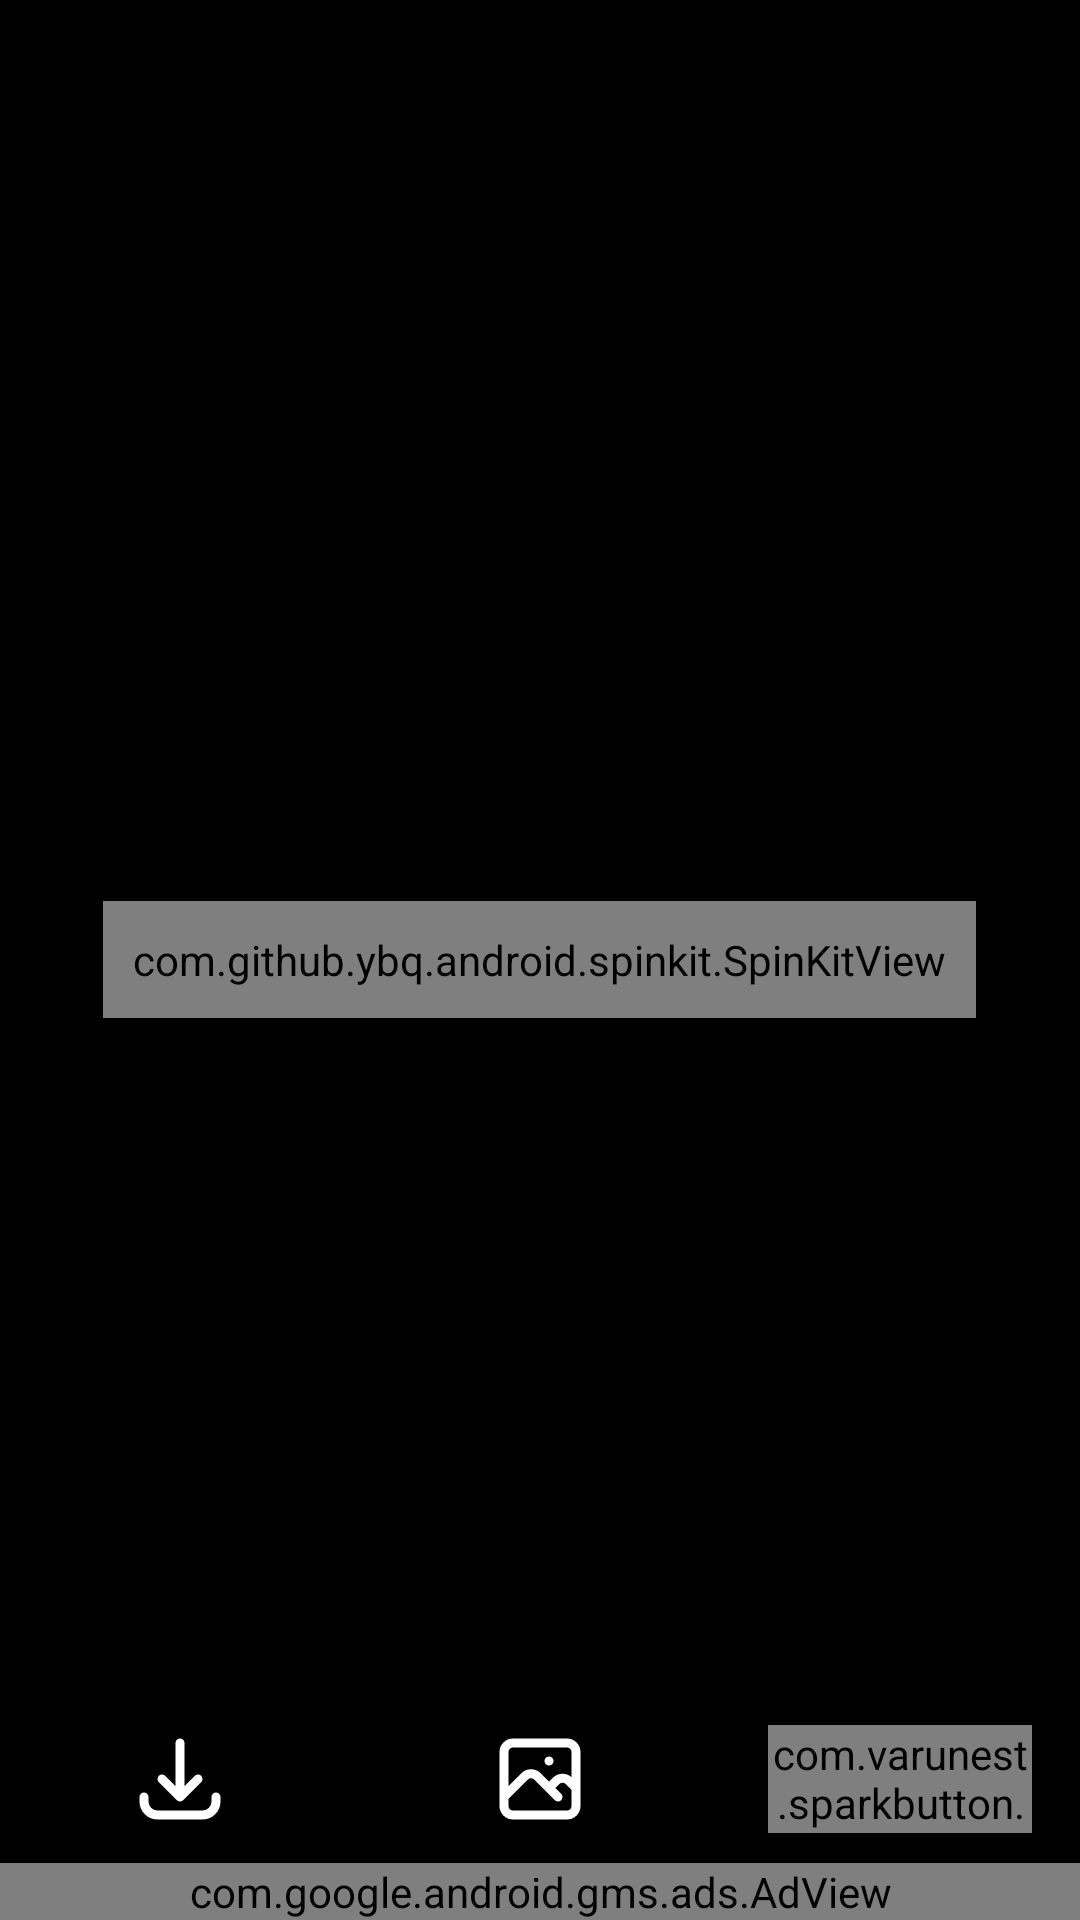

Layout XML and referenced resources for this Android screen:
<!-- AndroidManifest.xml: application theme Theme.WallPro -->
<!-- res/layout/activity_wallpaper.xml -->
<?xml version="1.0" encoding="utf-8"?>
<RelativeLayout xmlns:android="http://schemas.android.com/apk/res/android"
    xmlns:app="http://schemas.android.com/apk/res-auto"
    xmlns:tools="http://schemas.android.com/tools"
    android:id="@+id/frameLayout"
    android:layout_width="match_parent"
    android:layout_height="match_parent"
    android:background="@color/black"
    android:theme="@style/ThemeOverlay.WallPro.FullscreenContainer"
    tools:context=".activities.FullWallpaperActivity">

    <com.github.ybq.android.spinkit.SpinKitView
        android:id="@+id/loader"
        style="@style/SpinKitView.Large.ChasingDots"
        android:layout_width="wrap_content"
        android:layout_height="wrap_content"
        android:layout_centerInParent="true"
        android:padding="10dp"
        app:SpinKit_Color="@color/white" />

    <RelativeLayout
        android:id="@+id/rewarded_layout"
        android:visibility="gone"
        android:layout_centerVertical="true"
        android:layout_width="match_parent"
        android:layout_height="wrap_content">

        <TextView
            android:gravity="center"
            android:layout_centerHorizontal="true"
            android:id="@+id/watch_text"
            android:layout_width="wrap_content"
            android:layout_height="wrap_content"
            android:text="You need to watch Video to open this Wallpaper"
            android:textColor="@color/white" />
        <Button
            android:id="@+id/load_rewarded_btn"
            android:layout_centerHorizontal="true"
            android:layout_below="@+id/watch_text"
            android:layout_width="wrap_content"
            android:layout_height="wrap_content"
            android:layout_marginTop="10dp"
            android:text="Watch ad"
            />
    </RelativeLayout>

    <ImageView
        android:id="@+id/wallpaper_mainImageView"
        android:layout_width="match_parent"
        android:layout_height="match_parent"
        android:scaleType="centerCrop" />

    <LinearLayout
        android:id="@+id/botton_layout"
        android:layout_width="match_parent"
        android:layout_height="wrap_content"
        android:layout_above="@+id/wallpaper_adView"
        android:background="#54000000"
        android:gravity="center_vertical"
        android:orientation="horizontal"
        android:paddingVertical="10dp"
        android:weightSum="3">


        <ImageButton
            android:id="@+id/wallapaper_download_button"
            android:layout_width="0dp"
            android:layout_height="wrap_content"
            android:layout_marginHorizontal="16dp"
            android:layout_weight="1"
            android:background="@android:color/transparent"
            android:src="@drawable/ic_download" />

        <ImageButton
            android:id="@+id/wallpaper_set_button"
            android:layout_width="0dp"
            android:layout_height="wrap_content"
            android:layout_marginHorizontal="16dp"
            android:layout_weight="1"
            android:background="@android:color/transparent"
            android:src="@drawable/ic_image" />

        <com.varunest.sparkbutton.SparkButton
            android:id="@+id/wallpaper_favorite_btn"
            android:layout_width="0dp"
            android:layout_height="36dp"
            android:layout_marginHorizontal="16dp"
            android:layout_weight="1"
            android:padding="0dp"
            app:sparkbutton_activeImage="@drawable/ic_heart_red"
            app:sparkbutton_iconSize="36dp"
            app:sparkbutton_inActiveImage="@drawable/ic_heart_outlines"
            app:sparkbutton_primaryColor="@color/red"
            app:sparkbutton_secondaryColor="@color/white" />


    </LinearLayout>

    <com.google.android.gms.ads.AdView xmlns:ads="http://schemas.android.com/apk/res-auto"
        android:id="@+id/wallpaper_adView"
        android:layout_width="match_parent"
        android:layout_height="wrap_content"
        android:layout_alignParentBottom="true"
        android:layout_centerHorizontal="true"
        android:background="#54000000"
        ads:adSize="BANNER"
        ads:adUnitId="@string/Banner_Fullscreen_Ad"></com.google.android.gms.ads.AdView>

    <ImageButton
        android:id="@+id/source_btn"
        android:layout_width="wrap_content"
        android:layout_height="wrap_content"
        android:layout_alignParentTop="true"
        android:layout_alignParentEnd="true"
        android:layout_margin="6dp"
        android:background="#3C000000"
        android:contentDescription="@string/app_name"
        android:padding="6dp"
        android:src="@drawable/ic_outline_info" />

</RelativeLayout>
<!-- resources referenced by this layout -->
<resources>
  <color name="black">#FF000000</color>
  <color name="red">#D82316</color>
  <color name="white">#FFFFFFFF</color>
  <!-- drawable ic_download (drawable) -->
  <vector xmlns:android="http://schemas.android.com/apk/res/android"
      android:width="36dp"
      android:height="36dp"
      android:viewportWidth="24"
      android:viewportHeight="24">
    <path
        android:pathData="M4,16v1a3,3 0,0 0,3 3h10a3,3 0,0 0,3 -3v-1m-4,-4l-4,4m0,0l-4,-4m4,4V4"
        android:strokeLineJoin="round"
        android:strokeWidth="2"
        android:fillColor="#00000000"
        android:strokeColor="#FFFFFF"
        android:strokeLineCap="round"/>
  </vector>
  <!-- drawable ic_heart_outlines (drawable) -->
  <vector xmlns:android="http://schemas.android.com/apk/res/android"
      android:width="26dp"
      android:height="26dp"
      android:viewportWidth="24"
      android:viewportHeight="24">
    <path
        android:pathData="M4.318,6.318a4.5,4.5 0,0 0,0 6.364L12,20.364l7.682,-7.682a4.5,4.5 0,0 0,-6.364 -6.364L12,7.636l-1.318,-1.318a4.5,4.5 0,0 0,-6.364 0z"
        android:strokeLineJoin="round"
        android:strokeWidth="2"
        android:fillColor="#00000000"
        android:strokeColor="#FFFFFF"
        android:strokeLineCap="round"/>
  </vector>
  <!-- drawable ic_heart_red (drawable) -->
  <vector xmlns:android="http://schemas.android.com/apk/res/android"
      android:width="26dp"
      android:height="26dp"
      android:viewportWidth="20"
      android:viewportHeight="20">
    <path
        android:pathData="M3.172,5.172a4,4 0,0 1,5.656 0L10,6.343l1.172,-1.171a4,4 0,1 1,5.656 5.656L10,17.657l-6.828,-6.829a4,4 0,0 1,0 -5.656z"
        android:fillColor="#FFD82316"
        android:fillType="evenOdd"/>
  </vector>
  <!-- drawable ic_image (drawable) -->
  <vector xmlns:android="http://schemas.android.com/apk/res/android"
      android:width="36dp"
      android:height="36dp"
      android:viewportWidth="24"
      android:viewportHeight="24">
    <path
        android:pathData="M4,16l4.586,-4.586a2,2 0,0 1,2.828 0L16,16m-2,-2l1.586,-1.586a2,2 0,0 1,2.828 0L20,14m-6,-6h0.01M6,20h12a2,2 0,0 0,2 -2V6a2,2 0,0 0,-2 -2H6a2,2 0,0 0,-2 2v12a2,2 0,0 0,2 2z"
        android:strokeLineJoin="round"
        android:strokeWidth="2"
        android:fillColor="#00000000"
        android:strokeColor="#FFFFFF"
        android:strokeLineCap="round"/>
  </vector>
  <string name="app_name">WallPro</string>
  <style name="ThemeOverlay.WallPro.FullscreenContainer" parent="">
          <item name="fullscreenBackgroundColor">@color/light_blue_600</item>
          <item name="fullscreenTextColor">@color/light_blue_A200</item>
      </style>
  <style name="Theme.WallPro" parent="Theme.MaterialComponents.DayNight.NoActionBar">
          
          <item name="colorPrimary">@color/purple_500</item>
          <item name="colorPrimaryVariant">@color/black</item>
          <item name="colorOnPrimary">@color/white</item>
          
          <item name="colorSecondary">@color/teal_200</item>
          <item name="colorSecondaryVariant">@color/teal_700</item>
          <item name="colorOnSecondary">@color/black</item>
  
          
          <item name="android:statusBarColor" tools:targetApi="l">?attr/colorPrimaryVariant</item>
          
      </style>
  <color name="light_blue_600">#FF039BE5</color>
  <color name="light_blue_A200">#FF40C4FF</color>
  <color name="purple_500">#FF6200EE</color>
  <color name="teal_200">#FFFFFF</color>
  <color name="teal_700">#FF018786</color>
</resources>
